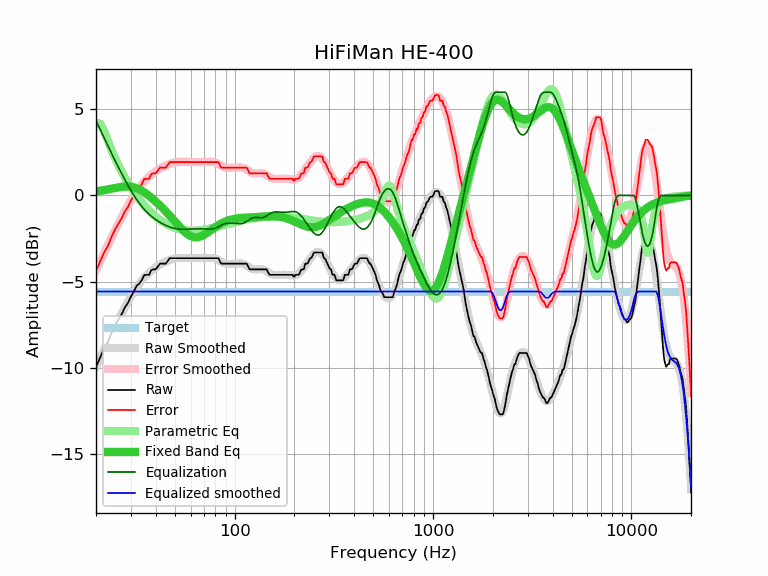

Values plotted in this chart, from the file beside it:
frequency, raw, error, smoothed, error_smoothed, equalization, parametric_eq, equalized_raw, equalized_smoothed, target
20, -9.96, -4.38, -9.93, -4.35, 4.35, 0.24, -5.62, -5.58, -5.58
21, -9.41, -3.83, -9.41, -3.83, 3.83, 0.27, -5.58, -5.58, -5.58
22, -8.88, -3.30, -8.92, -3.34, 3.34, 0.31, -5.54, -5.58, -5.58
23, -8.50, -2.92, -8.45, -2.87, 2.87, 0.35, -5.63, -5.58, -5.58
24, -7.95, -2.37, -8.01, -2.43, 2.43, 0.40, -5.52, -5.58, -5.58
25, -7.53, -1.95, -7.59, -2.01, 2.01, 0.44, -5.52, -5.58, -5.58
26, -7.20, -1.62, -7.20, -1.62, 1.62, 0.47, -5.58, -5.58, -5.58
27, -6.88, -1.30, -6.83, -1.25, 1.25, 0.50, -5.63, -5.58, -5.58
28, -6.49, -0.91, -6.49, -0.91, 0.91, 0.52, -5.59, -5.58, -5.58
29, -6.23, -0.65, -6.17, -0.59, 0.59, 0.53, -5.65, -5.58, -5.58
30, -5.87, -0.29, -5.87, -0.29, 0.29, 0.51, -5.58, -5.58, -5.58
31, -5.58, -0.00, -5.60, -0.02, 0.02, 0.48, -5.56, -5.58, -5.58
32, -5.26, 0.32, -5.36, 0.22, -0.22, 0.43, -5.48, -5.58, -5.58
33, -5.12, 0.46, -5.14, 0.44, -0.44, 0.36, -5.56, -5.58, -5.58
34, -4.93, 0.65, -4.95, 0.63, -0.63, 0.28, -5.57, -5.58, -5.58
35, -4.62, 0.96, -4.78, 0.81, -0.81, 0.19, -5.43, -5.58, -5.58
36, -4.61, 0.97, -4.62, 0.96, -0.96, 0.09, -5.57, -5.58, -5.58
37, -4.61, 0.97, -4.49, 1.09, -1.09, -0.02, -5.70, -5.58, -5.58
38, -4.33, 1.25, -4.37, 1.21, -1.21, -0.13, -5.54, -5.58, -5.58
39, -4.29, 1.29, -4.27, 1.31, -1.31, -0.24, -5.60, -5.58, -5.58
40, -4.29, 1.29, -4.18, 1.40, -1.40, -0.36, -5.69, -5.58, -5.58
41, -4.13, 1.45, -4.10, 1.48, -1.48, -0.47, -5.62, -5.58, -5.58
42, -3.96, 1.62, -4.02, 1.56, -1.56, -0.59, -5.52, -5.58, -5.58
43, -3.96, 1.62, -3.96, 1.63, -1.63, -0.70, -5.59, -5.58, -5.58
44, -3.96, 1.62, -3.89, 1.69, -1.69, -0.82, -5.65, -5.58, -5.58
45, -3.96, 1.62, -3.84, 1.74, -1.74, -0.94, -5.70, -5.58, -5.58
46, -3.80, 1.78, -3.79, 1.79, -1.79, -1.05, -5.59, -5.58, -5.58
47, -3.64, 1.94, -3.75, 1.83, -1.83, -1.17, -5.48, -5.58, -5.58
48, -3.64, 1.94, -3.71, 1.87, -1.87, -1.29, -5.51, -5.58, -5.58
49, -3.64, 1.94, -3.68, 1.90, -1.90, -1.40, -5.54, -5.58, -5.58
50, -3.64, 1.94, -3.66, 1.92, -1.92, -1.52, -5.56, -5.58, -5.58
51, -3.64, 1.94, -3.64, 1.94, -1.94, -1.63, -5.58, -5.58, -5.58
52, -3.64, 1.94, -3.63, 1.95, -1.95, -1.74, -5.59, -5.58, -5.58
53, -3.64, 1.94, -3.63, 1.95, -1.95, -1.84, -5.60, -5.58, -5.58
54, -3.64, 1.94, -3.62, 1.96, -1.96, -1.94, -5.60, -5.58, -5.58
55, -3.64, 1.94, -3.62, 1.96, -1.96, -2.03, -5.60, -5.58, -5.58
56, -3.64, 1.94, -3.63, 1.95, -1.95, -2.12, -5.60, -5.58, -5.58
57, -3.64, 1.94, -3.63, 1.95, -1.95, -2.19, -5.59, -5.58, -5.58
58, -3.64, 1.94, -3.63, 1.95, -1.95, -2.26, -5.59, -5.58, -5.58
59, -3.64, 1.94, -3.64, 1.94, -1.94, -2.31, -5.59, -5.58, -5.58
60, -3.64, 1.94, -3.64, 1.94, -1.94, -2.36, -5.58, -5.58, -5.58
61, -3.64, 1.94, -3.64, 1.94, -1.94, -2.39, -5.58, -5.58, -5.58
62, -3.64, 1.94, -3.64, 1.94, -1.94, -2.42, -5.58, -5.58, -5.58
63, -3.64, 1.94, -3.64, 1.94, -1.94, -2.43, -5.58, -5.58, -5.58
64, -3.64, 1.94, -3.64, 1.94, -1.94, -2.43, -5.58, -5.58, -5.58
65, -3.64, 1.94, -3.64, 1.94, -1.94, -2.43, -5.58, -5.58, -5.58
66, -3.64, 1.94, -3.64, 1.94, -1.94, -2.41, -5.58, -5.58, -5.58
67, -3.64, 1.94, -3.64, 1.94, -1.94, -2.39, -5.58, -5.58, -5.58
68, -3.64, 1.94, -3.64, 1.94, -1.94, -2.36, -5.58, -5.58, -5.58
69, -3.64, 1.94, -3.64, 1.94, -1.94, -2.33, -5.58, -5.58, -5.58
70, -3.64, 1.94, -3.64, 1.94, -1.94, -2.29, -5.58, -5.58, -5.58
71, -3.64, 1.94, -3.64, 1.95, -1.95, -2.25, -5.59, -5.58, -5.58
72, -3.64, 1.94, -3.63, 1.95, -1.95, -2.20, -5.59, -5.58, -5.58
73, -3.64, 1.94, -3.63, 1.95, -1.95, -2.16, -5.59, -5.58, -5.58
74, -3.64, 1.94, -3.63, 1.95, -1.95, -2.11, -5.60, -5.58, -5.58
75, -3.64, 1.94, -3.63, 1.95, -1.95, -2.06, -5.60, -5.58, -5.58
76, -3.64, 1.94, -3.63, 1.95, -1.95, -2.02, -5.59, -5.58, -5.58
77, -3.64, 1.94, -3.63, 1.95, -1.95, -1.97, -5.59, -5.58, -5.58
78, -3.64, 1.94, -3.64, 1.94, -1.94, -1.92, -5.58, -5.58, -5.58
79, -3.64, 1.94, -3.66, 1.92, -1.92, -1.88, -5.56, -5.58, -5.58
... 553 more rows
